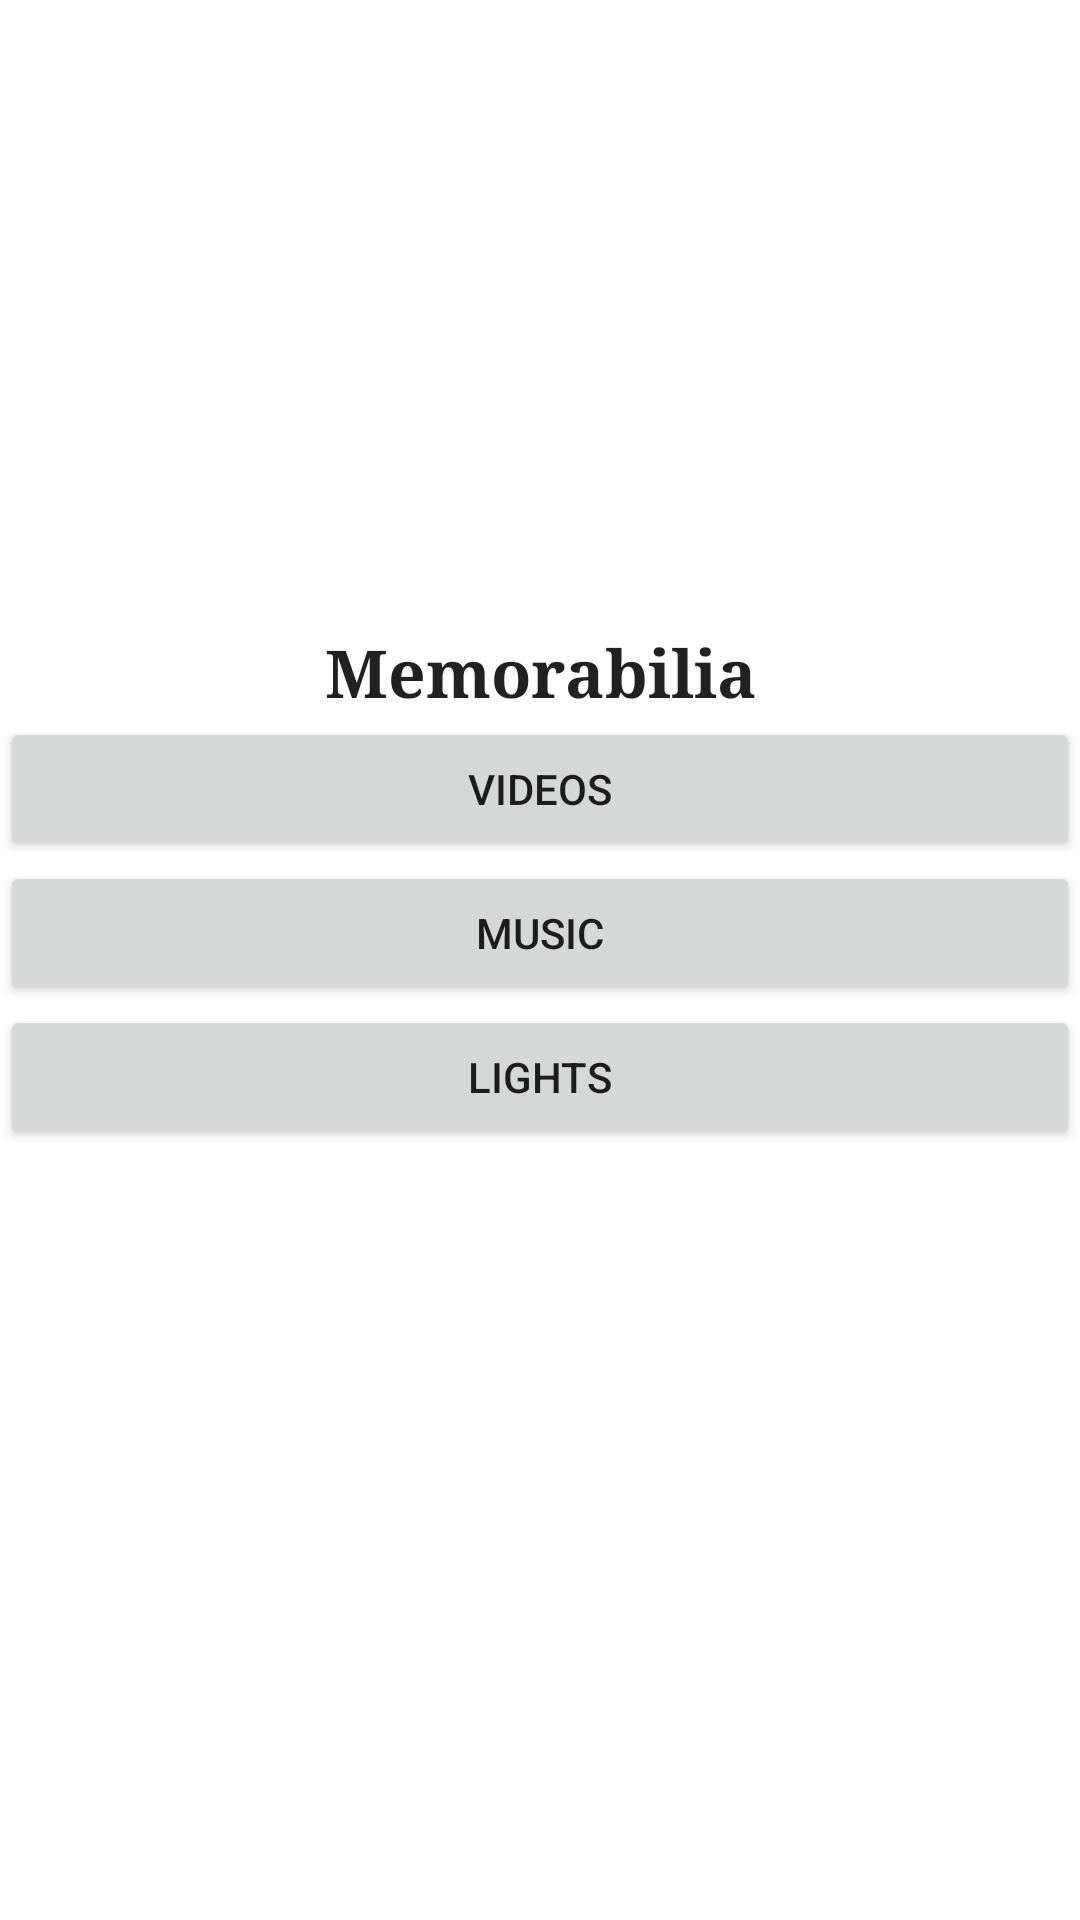

Produce the Android XML layout that renders to this screen, including the resource entries it uses.
<!-- AndroidManifest.xml: fallback theme Theme.MaterialComponents.DayNight.NoActionBar -->
<!-- res/layout/main.xml -->
<?xml version="1.0" encoding="utf-8"?>
<LinearLayout xmlns:android="http://schemas.android.com/apk/res/android"
	      android:orientation="vertical"
	      android:layout_width="fill_parent"
	      android:layout_height="fill_parent"
	      android:gravity="center"
	      android:background="@drawable/movie"
    android:weightSum="1">

  
    <TextView
      android:id="@+id/text"
      android:layout_width="wrap_content"
      android:layout_height="wrap_content"
      android:text="@string/app_name"
      android:layout_gravity="center"
      android:textAlignment="center"
      android:textAllCaps="false"
      android:textStyle="bold"
      android:typeface="serif"
        android:textAppearance="@android:style/TextAppearance.Holo.Large" />

  
    <Button
      android:id="@+id/videos"
      android:layout_width="match_parent"
      android:layout_height="wrap_content"
      android:text="@string/videos_button"
      android:onClick="openVideosActivity" />

    <Button
        android:id="@+id/music"
        android:layout_width="match_parent"
        android:layout_height="wrap_content"
        android:text="@string/music_button"
        android:onClick="openMusicActivity" />

    <Button
        android:id="@+id/lights"
        android:layout_width="match_parent"
        android:layout_height="wrap_content"
        android:text="@string/lights_button"
        android:onClick="openLightsActivity" />

    <Button
      android:id="@+id/photos"
      android:layout_width="match_parent"
      android:layout_height="wrap_content"
      android:text="@string/photos_button"
      android:onClick="openPhotosActivity"
        android:visibility="invisible" />

</LinearLayout>
<!-- resources referenced by this layout -->
<resources>
  <string name="app_name">Memorabilia</string>
  <string name="lights_button">Lights</string>
  <string name="music_button">Music</string>
  <string name="photos_button">Photos</string>
  <string name="videos_button">Videos</string>
</resources>
